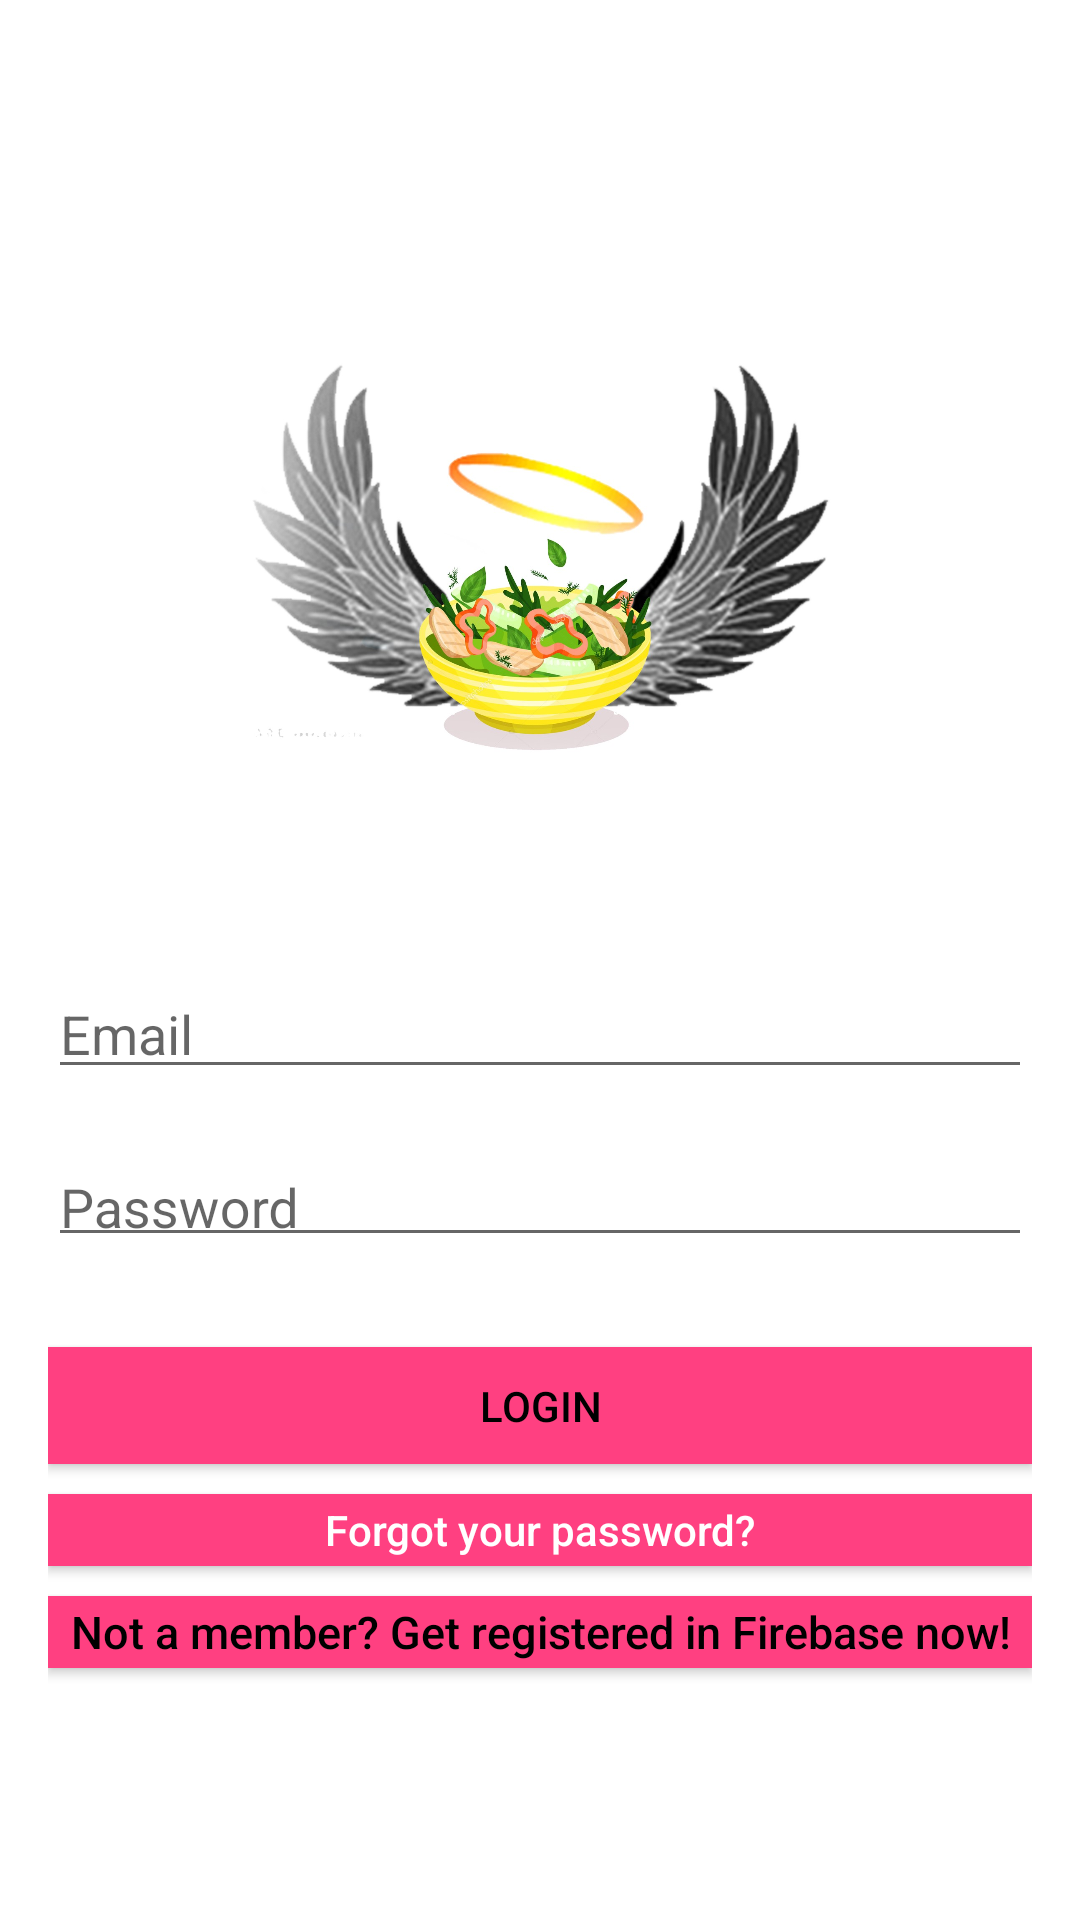

Here is an Android app screen rendered from its layout file. Give the layout XML and the strings, colors and styles it references.
<!-- AndroidManifest.xml: application theme AppTheme -->
<!-- res/layout/activity_login.xml -->
<?xml version="1.0" encoding="utf-8"?>
<android.support.constraint.ConstraintLayout xmlns:android="http://schemas.android.com/apk/res/android"
    xmlns:app="http://schemas.android.com/apk/res-auto"
    xmlns:tools="http://schemas.android.com/tools"
    android:layout_width="match_parent"
    android:layout_height="match_parent"
    android:layout_gravity="center"
    android:background="@color/white"
    android:fitsSystemWindows="true"
    tools:context=".LoginActivity">


    <LinearLayout
        android:layout_width="fill_parent"
        android:layout_height="fill_parent"
        android:background="#ffffff"
        android:gravity="center"
        android:orientation="vertical"
        android:padding="@dimen/activity_horizontal_margin">


        <ImageView
            android:layout_width="@dimen/logo_w_h"
            android:layout_height="@dimen/logo_w_h"
            android:layout_gravity="center_horizontal"
            android:layout_marginBottom="30dp"
            android:src="@drawable/food_logo" />

        <android.support.design.widget.TextInputLayout
            android:layout_width="match_parent"
            android:layout_height="wrap_content">

            <EditText
                android:id="@+id/email"
                android:layout_width="match_parent"
                android:layout_height="38dp"
                android:layout_marginBottom="10dp"
                android:hint="@string/hint_email"
                android:inputType="textEmailAddress"
                android:textColor="@color/colorPrimary"
                android:textColorHint="@color/colorPrimary" />
        </android.support.design.widget.TextInputLayout>

        <android.support.design.widget.TextInputLayout
            android:layout_width="match_parent"
            android:layout_height="wrap_content">

            <EditText
                android:id="@+id/password"
                android:layout_width="fill_parent"
                android:layout_height="35dp"
                android:layout_marginBottom="10dp"
                android:hint="@string/hint_password"
                android:inputType="textPassword"
                android:textColor="@color/colorPrimary"
                android:textColorHint="@color/colorPrimary" />
        </android.support.design.widget.TextInputLayout>

        

        <Button
            android:id="@+id/btn_login"
            android:layout_width="fill_parent"
            android:layout_height="39dp"
            android:layout_marginTop="20dip"
            android:background="@color/colorAccent"
            android:text="@string/btn_login"
            android:textColor="@android:color/black" />

        <Button
            android:id="@+id/btn_reset_password"
            android:layout_width="fill_parent"
            android:layout_height="24dp"
            android:layout_marginTop="10dip"
            android:background="@color/colorAccent"
            android:text="@string/btn_forgot_password"
            android:textAllCaps="false"
            android:textColor="@android:color/white" />

        

        <Button
            android:id="@+id/btn_signup"
            android:layout_width="fill_parent"
            android:layout_height="24dp"
            android:layout_marginTop="10dip"
            android:background="@color/colorAccent"
            android:text="@string/btn_link_to_register"
            android:textAllCaps="false"
            android:textColor="@android:color/black"
            android:textSize="15dp" />
    </LinearLayout>

    <ProgressBar
        android:id="@+id/progressBar"
        android:layout_width="30dp"
        android:layout_height="30dp"
        android:layout_gravity="center|bottom"
        android:layout_marginBottom="510dp"
        android:layout_marginEnd="383dp"
        android:layout_marginStart="384dp"
        android:visibility="gone"
        app:layout_constraintBottom_toBottomOf="parent"
        app:layout_constraintEnd_toEndOf="parent"
        app:layout_constraintStart_toStartOf="parent"
        app:layout_constraintTop_toTopOf="parent" />

</android.support.constraint.ConstraintLayout>
<!-- resources referenced by this layout -->
<resources>
  <color name="colorAccent">#FF4081</color>
  <color name="colorPrimary">#000000</color>
  <color name="white">#FF4081</color>
  <dimen name="activity_horizontal_margin">16dp</dimen>
  <dimen name="logo_w_h">200dp</dimen>
  <!-- drawable food_logo: jpg bitmap (drawable, 195132 bytes) -->
  <string name="btn_forgot_password">Forgot your password?</string>
  <string name="btn_link_to_register">Not a member? Get registered in Firebase now!</string>
  <string name="btn_login">LOGIN</string>
  <string name="hint_email">Email</string>
  <string name="hint_password">Password</string>
  <style name="AppTheme" parent="Theme.AppCompat.DayNight.DarkActionBar">
          
          <item name="colorPrimary">@color/colorPrimary</item>
          <item name="colorPrimaryDark">@color/colorPrimaryDark</item>
          <item name="colorAccent">@color/colorAccent</item>
      </style>
  <color name="colorPrimaryDark">#000000</color>
</resources>
